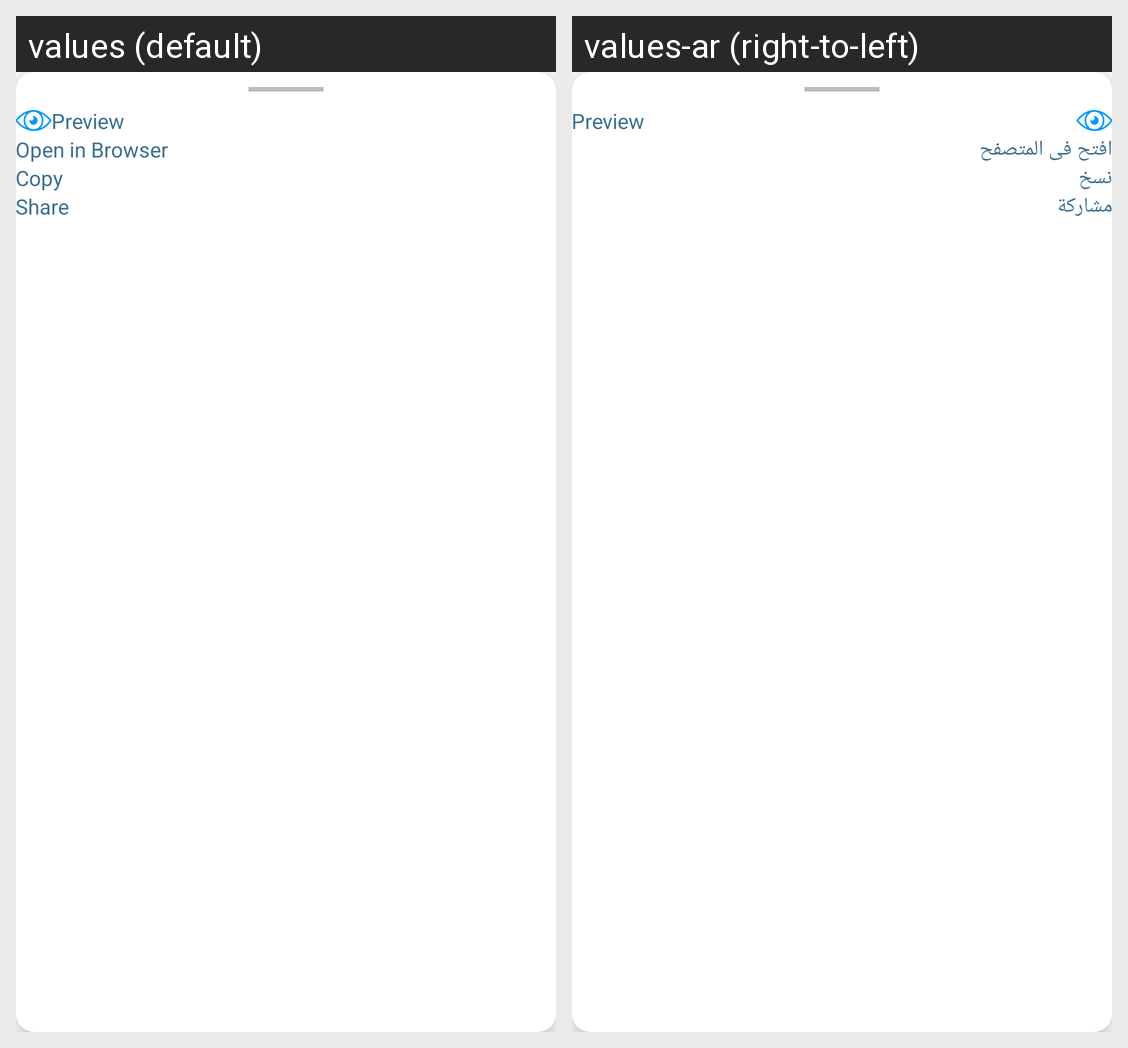

Locale-by-locale string values for the Android screen shown in this grid:
Android screen res/layout/bottom_sheet_dialog_.xml rendered under 2 locales, left to right: values (default), values-ar (right-to-left). Device: Nexus 5 (rendered at 1080×1920; each locale shown at half size, 540×960, under a caption strip naming it); theme Theme.Linky.
Strings drawn on this screen, with the default value and each locale's value (text and hints the layout hard-codes, and strings that could not be matched under every locale, appear in the picture but are not listed):

preview
  values: Preview
  values-ar: Preview

open_in_browser
  values: Open in Browser
  values-ar: افتح فى المتصفح

copy
  values: Copy
  values-ar: نسخ

share
  values: Share
  values-ar: مشاركة
